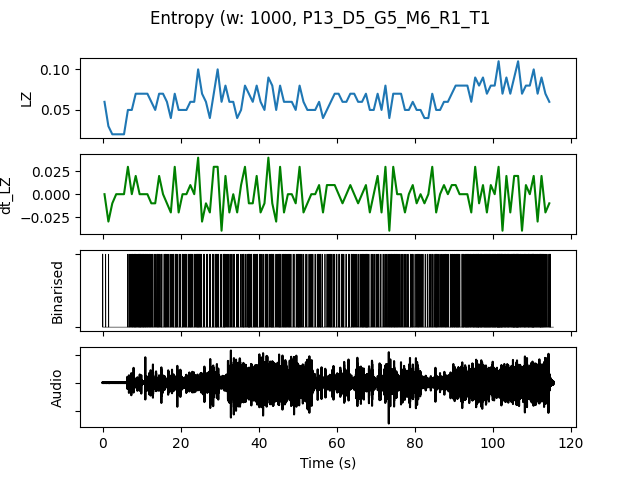

The file beside this chart, header and first rows:
, t0, LZ, dt_LZ, IOI, nCounts
0.0, 0.0, 0.05979, 0.0, 0.3333, 3
1.0, 1.0, 0.0299, -0.0299, 1.0, 1
2.0, 2.0, 0.01993, -0.009966, 0.0, 0
3.0, 3.0, 0.01993, 0.0, 0.0, 0
4.0, 4.0, 0.01993, 0.0, 0.0, 0
5.0, 5.0, 0.01993, 0.0, 0.0, 0
6.0, 6.0, 0.04983, 0.0299, 0.3333, 3
7.0, 7.0, 0.04983, 0.0, 0.2, 5
8.0, 8.0, 0.06976, 0.01993, 0.1667, 6
9.0, 9.0, 0.06976, 0.0, 0.1429, 7
10.0, 10.0, 0.06976, 0.0, 0.1429, 7
11.0, 11.0, 0.06976, 0.0, 0.2, 5
12.0, 12.0, 0.05979, -0.009966, 0.2, 5
13.0, 13.0, 0.04983, -0.009966, 0.3333, 3
14.0, 14.0, 0.06976, 0.01993, 0.2, 5
15.0, 15.0, 0.06976, 0.0, 0.25, 4
16.0, 16.0, 0.05979, -0.009966, 0.2, 5
17.0, 17.0, 0.03986, -0.01993, 0.25, 4
18.0, 18.0, 0.06976, 0.0299, 0.1667, 6
19.0, 19.0, 0.04983, -0.01993, 0.25, 4
20.0, 20.0, 0.04983, 0.0, 0.25, 4
21.0, 21.0, 0.04983, 0.0, 0.25, 4
22.0, 22.0, 0.05979, 0.009966, 0.1667, 6
23.0, 23.0, 0.05979, 0.0, 0.25, 4
24.0, 24.0, 0.09966, 0.03986, 0.125, 8
25.0, 25.0, 0.06976, -0.0299, 0.25, 4
26.0, 26.0, 0.05979, -0.009966, 0.25, 4
27.0, 27.0, 0.03986, -0.01993, 0.3333, 3
28.0, 28.0, 0.06976, 0.0299, 0.25, 4
29.0, 29.0, 0.09966, 0.0299, 0.1667, 6
30.0, 30.0, 0.05979, -0.03986, 0.3333, 3
31.0, 31.0, 0.07973, 0.01993, 0.1667, 6
32.0, 32.0, 0.05979, -0.01993, 0.25, 4
33.0, 33.0, 0.05979, 0.0, 0.25, 4
34.0, 34.0, 0.03986, -0.01993, 0.25, 4
35.0, 35.0, 0.04983, 0.009966, 0.3333, 3
36.0, 36.0, 0.07973, 0.0299, 0.2, 5
37.0, 37.0, 0.06976, -0.009966, 0.1429, 7
38.0, 38.0, 0.05979, -0.009966, 0.25, 4
39.0, 39.0, 0.07973, 0.01993, 0.2, 5
40.0, 40.0, 0.05979, -0.01993, 0.2, 5
41.0, 41.0, 0.04983, -0.009966, 0.3333, 3
42.0, 42.0, 0.08969, 0.03986, 0.2, 5
43.0, 43.0, 0.07973, -0.009966, 0.1429, 7
44.0, 44.0, 0.04983, -0.0299, 0.3333, 3
45.0, 45.0, 0.07973, 0.0299, 0.1667, 6
46.0, 46.0, 0.05979, -0.01993, 0.1667, 6
47.0, 47.0, 0.05979, 0.0, 0.2, 5
48.0, 48.0, 0.05979, 0.0, 0.3333, 3
49.0, 49.0, 0.04983, -0.009966, 0.3333, 3
50.0, 50.0, 0.07973, 0.0299, 0.1429, 7
51.0, 51.0, 0.05979, -0.01993, 0.3333, 3
52.0, 52.0, 0.04983, -0.009966, 0.3333, 3
53.0, 53.0, 0.04983, 0.0, 0.3333, 3
54.0, 54.0, 0.04983, 0.0, 0.3333, 3
55.0, 55.0, 0.05979, 0.009966, 0.1667, 6
56.0, 56.0, 0.03986, -0.01993, 0.5, 2
57.0, 57.0, 0.04983, 0.009966, 0.3333, 3
58.0, 58.0, 0.05979, 0.009966, 0.25, 4
59.0, 59.0, 0.06976, 0.009966, 0.25, 4
... 55 more rows
